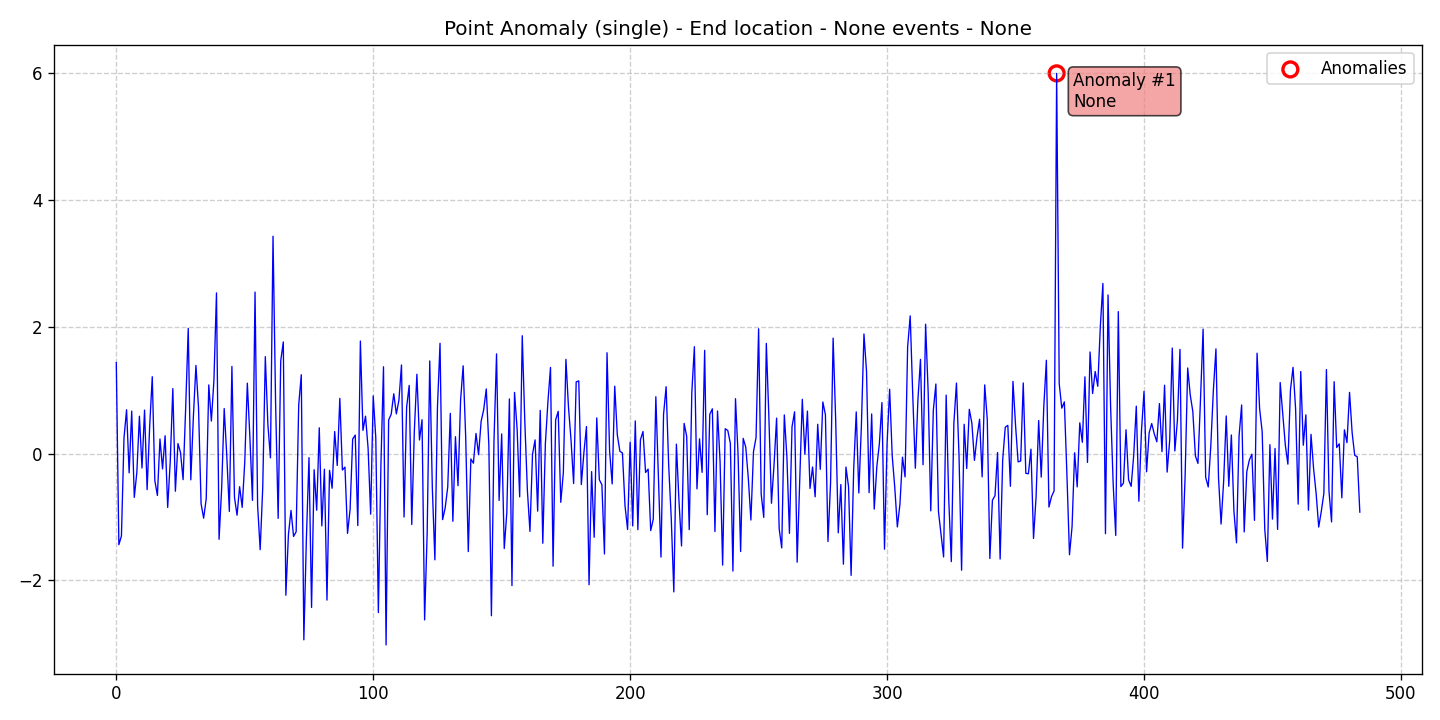

The data file committed next to this chart (first rows):
data, stationary, det_lin_up, det_lin_down, det_quad, det_cubic, det_exp, det_damped, stoc_trend, volatility, single_seas, multiple_seas, point_anom_single, point_anom_multi, collect_anom, context_anom, mean_shift, var_shift, trend_shift, date, is_break, is_anomaly, is_multi, location_beginning
1.434, 0, 0, 0, 0, 0, 0, 0, 0, 0, 0, 0, 1, 0, 0, 0, 0, 0, 0, 2020-01-01, 0, 0, 0, 0
-1.436, 0, 0, 0, 0, 0, 0, 0, 0, 0, 0, 0, 1, 0, 0, 0, 0, 0, 0, 2020-01-02, 0, 0, 0, 0
-1.3, 0, 0, 0, 0, 0, 0, 0, 0, 0, 0, 0, 1, 0, 0, 0, 0, 0, 0, 2020-01-03, 0, 0, 0, 0
0.2464, 0, 0, 0, 0, 0, 0, 0, 0, 0, 0, 0, 1, 0, 0, 0, 0, 0, 0, 2020-01-04, 0, 0, 0, 0
0.6908, 0, 0, 0, 0, 0, 0, 0, 0, 0, 0, 0, 1, 0, 0, 0, 0, 0, 0, 2020-01-05, 0, 0, 0, 0
-0.3039, 0, 0, 0, 0, 0, 0, 0, 0, 0, 0, 0, 1, 0, 0, 0, 0, 0, 0, 2020-01-06, 0, 0, 0, 0
0.6692, 0, 0, 0, 0, 0, 0, 0, 0, 0, 0, 0, 1, 0, 0, 0, 0, 0, 0, 2020-01-07, 0, 0, 0, 0
-0.6911, 0, 0, 0, 0, 0, 0, 0, 0, 0, 0, 0, 1, 0, 0, 0, 0, 0, 0, 2020-01-08, 0, 0, 0, 0
-0.2964, 0, 0, 0, 0, 0, 0, 0, 0, 0, 0, 0, 1, 0, 0, 0, 0, 0, 0, 2020-01-09, 0, 0, 0, 0
0.5885, 0, 0, 0, 0, 0, 0, 0, 0, 0, 0, 0, 1, 0, 0, 0, 0, 0, 0, 2020-01-10, 0, 0, 0, 0
-0.2277, 0, 0, 0, 0, 0, 0, 0, 0, 0, 0, 0, 1, 0, 0, 0, 0, 0, 0, 2020-01-11, 0, 0, 0, 0
0.685, 0, 0, 0, 0, 0, 0, 0, 0, 0, 0, 0, 1, 0, 0, 0, 0, 0, 0, 2020-01-12, 0, 0, 0, 0
-0.5685, 0, 0, 0, 0, 0, 0, 0, 0, 0, 0, 0, 1, 0, 0, 0, 0, 0, 0, 2020-01-13, 0, 0, 0, 0
0.4396, 0, 0, 0, 0, 0, 0, 0, 0, 0, 0, 0, 1, 0, 0, 0, 0, 0, 0, 2020-01-14, 0, 0, 0, 0
1.211, 0, 0, 0, 0, 0, 0, 0, 0, 0, 0, 0, 1, 0, 0, 0, 0, 0, 0, 2020-01-15, 0, 0, 0, 0
-0.4256, 0, 0, 0, 0, 0, 0, 0, 0, 0, 0, 0, 1, 0, 0, 0, 0, 0, 0, 2020-01-16, 0, 0, 0, 0
-0.6612, 0, 0, 0, 0, 0, 0, 0, 0, 0, 0, 0, 1, 0, 0, 0, 0, 0, 0, 2020-01-17, 0, 0, 0, 0
0.2292, 0, 0, 0, 0, 0, 0, 0, 0, 0, 0, 0, 1, 0, 0, 0, 0, 0, 0, 2020-01-18, 0, 0, 0, 0
-0.2421, 0, 0, 0, 0, 0, 0, 0, 0, 0, 0, 0, 1, 0, 0, 0, 0, 0, 0, 2020-01-19, 0, 0, 0, 0
0.2805, 0, 0, 0, 0, 0, 0, 0, 0, 0, 0, 0, 1, 0, 0, 0, 0, 0, 0, 2020-01-20, 0, 0, 0, 0
-0.8488, 0, 0, 0, 0, 0, 0, 0, 0, 0, 0, 0, 1, 0, 0, 0, 0, 0, 0, 2020-01-21, 0, 0, 0, 0
-0.1235, 0, 0, 0, 0, 0, 0, 0, 0, 0, 0, 0, 1, 0, 0, 0, 0, 0, 0, 2020-01-22, 0, 0, 0, 0
1.024, 0, 0, 0, 0, 0, 0, 0, 0, 0, 0, 0, 1, 0, 0, 0, 0, 0, 0, 2020-01-23, 0, 0, 0, 0
-0.5937, 0, 0, 0, 0, 0, 0, 0, 0, 0, 0, 0, 1, 0, 0, 0, 0, 0, 0, 2020-01-24, 0, 0, 0, 0
0.1577, 0, 0, 0, 0, 0, 0, 0, 0, 0, 0, 0, 1, 0, 0, 0, 0, 0, 0, 2020-01-25, 0, 0, 0, 0
0.01611, 0, 0, 0, 0, 0, 0, 0, 0, 0, 0, 0, 1, 0, 0, 0, 0, 0, 0, 2020-01-26, 0, 0, 0, 0
-0.4113, 0, 0, 0, 0, 0, 0, 0, 0, 0, 0, 0, 1, 0, 0, 0, 0, 0, 0, 2020-01-27, 0, 0, 0, 0
0.7157, 0, 0, 0, 0, 0, 0, 0, 0, 0, 0, 0, 1, 0, 0, 0, 0, 0, 0, 2020-01-28, 0, 0, 0, 0
1.973, 0, 0, 0, 0, 0, 0, 0, 0, 0, 0, 0, 1, 0, 0, 0, 0, 0, 0, 2020-01-29, 0, 0, 0, 0
-0.4144, 0, 0, 0, 0, 0, 0, 0, 0, 0, 0, 0, 1, 0, 0, 0, 0, 0, 0, 2020-01-30, 0, 0, 0, 0
0.578, 0, 0, 0, 0, 0, 0, 0, 0, 0, 0, 0, 1, 0, 0, 0, 0, 0, 0, 2020-01-31, 0, 0, 0, 0
1.388, 0, 0, 0, 0, 0, 0, 0, 0, 0, 0, 0, 1, 0, 0, 0, 0, 0, 0, 2020-02-01, 0, 0, 0, 0
0.7277, 0, 0, 0, 0, 0, 0, 0, 0, 0, 0, 0, 1, 0, 0, 0, 0, 0, 0, 2020-02-02, 0, 0, 0, 0
-0.791, 0, 0, 0, 0, 0, 0, 0, 0, 0, 0, 0, 1, 0, 0, 0, 0, 0, 0, 2020-02-03, 0, 0, 0, 0
-1.018, 0, 0, 0, 0, 0, 0, 0, 0, 0, 0, 0, 1, 0, 0, 0, 0, 0, 0, 2020-02-04, 0, 0, 0, 0
-0.7133, 0, 0, 0, 0, 0, 0, 0, 0, 0, 0, 0, 1, 0, 0, 0, 0, 0, 0, 2020-02-05, 0, 0, 0, 0
1.082, 0, 0, 0, 0, 0, 0, 0, 0, 0, 0, 0, 1, 0, 0, 0, 0, 0, 0, 2020-02-06, 0, 0, 0, 0
0.5122, 0, 0, 0, 0, 0, 0, 0, 0, 0, 0, 0, 1, 0, 0, 0, 0, 0, 0, 2020-02-07, 0, 0, 0, 0
1.154, 0, 0, 0, 0, 0, 0, 0, 0, 0, 0, 0, 1, 0, 0, 0, 0, 0, 0, 2020-02-08, 0, 0, 0, 0
2.532, 0, 0, 0, 0, 0, 0, 0, 0, 0, 0, 0, 1, 0, 0, 0, 0, 0, 0, 2020-02-09, 0, 0, 0, 0
-1.351, 0, 0, 0, 0, 0, 0, 0, 0, 0, 0, 0, 1, 0, 0, 0, 0, 0, 0, 2020-02-10, 0, 0, 0, 0
-0.559, 0, 0, 0, 0, 0, 0, 0, 0, 0, 0, 0, 1, 0, 0, 0, 0, 0, 0, 2020-02-11, 0, 0, 0, 0
0.7097, 0, 0, 0, 0, 0, 0, 0, 0, 0, 0, 0, 1, 0, 0, 0, 0, 0, 0, 2020-02-12, 0, 0, 0, 0
-0.03173, 0, 0, 0, 0, 0, 0, 0, 0, 0, 0, 0, 1, 0, 0, 0, 0, 0, 0, 2020-02-13, 0, 0, 0, 0
-0.912, 0, 0, 0, 0, 0, 0, 0, 0, 0, 0, 0, 1, 0, 0, 0, 0, 0, 0, 2020-02-14, 0, 0, 0, 0
1.373, 0, 0, 0, 0, 0, 0, 0, 0, 0, 0, 0, 1, 0, 0, 0, 0, 0, 0, 2020-02-15, 0, 0, 0, 0
-0.6907, 0, 0, 0, 0, 0, 0, 0, 0, 0, 0, 0, 1, 0, 0, 0, 0, 0, 0, 2020-02-16, 0, 0, 0, 0
-0.9718, 0, 0, 0, 0, 0, 0, 0, 0, 0, 0, 0, 1, 0, 0, 0, 0, 0, 0, 2020-02-17, 0, 0, 0, 0
-0.5229, 0, 0, 0, 0, 0, 0, 0, 0, 0, 0, 0, 1, 0, 0, 0, 0, 0, 0, 2020-02-18, 0, 0, 0, 0
-0.8478, 0, 0, 0, 0, 0, 0, 0, 0, 0, 0, 0, 1, 0, 0, 0, 0, 0, 0, 2020-02-19, 0, 0, 0, 0
-0.1353, 0, 0, 0, 0, 0, 0, 0, 0, 0, 0, 0, 1, 0, 0, 0, 0, 0, 0, 2020-02-20, 0, 0, 0, 0
1.109, 0, 0, 0, 0, 0, 0, 0, 0, 0, 0, 0, 1, 0, 0, 0, 0, 0, 0, 2020-02-21, 0, 0, 0, 0
0.2527, 0, 0, 0, 0, 0, 0, 0, 0, 0, 0, 0, 1, 0, 0, 0, 0, 0, 0, 2020-02-22, 0, 0, 0, 0
-0.7377, 0, 0, 0, 0, 0, 0, 0, 0, 0, 0, 0, 1, 0, 0, 0, 0, 0, 0, 2020-02-23, 0, 0, 0, 0
2.545, 0, 0, 0, 0, 0, 0, 0, 0, 0, 0, 0, 1, 0, 0, 0, 0, 0, 0, 2020-02-24, 0, 0, 0, 0
-0.8151, 0, 0, 0, 0, 0, 0, 0, 0, 0, 0, 0, 1, 0, 0, 0, 0, 0, 0, 2020-02-25, 0, 0, 0, 0
-1.515, 0, 0, 0, 0, 0, 0, 0, 0, 0, 0, 0, 1, 0, 0, 0, 0, 0, 0, 2020-02-26, 0, 0, 0, 0
-0.5318, 0, 0, 0, 0, 0, 0, 0, 0, 0, 0, 0, 1, 0, 0, 0, 0, 0, 0, 2020-02-27, 0, 0, 0, 0
1.527, 0, 0, 0, 0, 0, 0, 0, 0, 0, 0, 0, 1, 0, 0, 0, 0, 0, 0, 2020-02-28, 0, 0, 0, 0
0.4592, 0, 0, 0, 0, 0, 0, 0, 0, 0, 0, 0, 1, 0, 0, 0, 0, 0, 0, 2020-02-29, 0, 0, 0, 0
... 425 more rows
